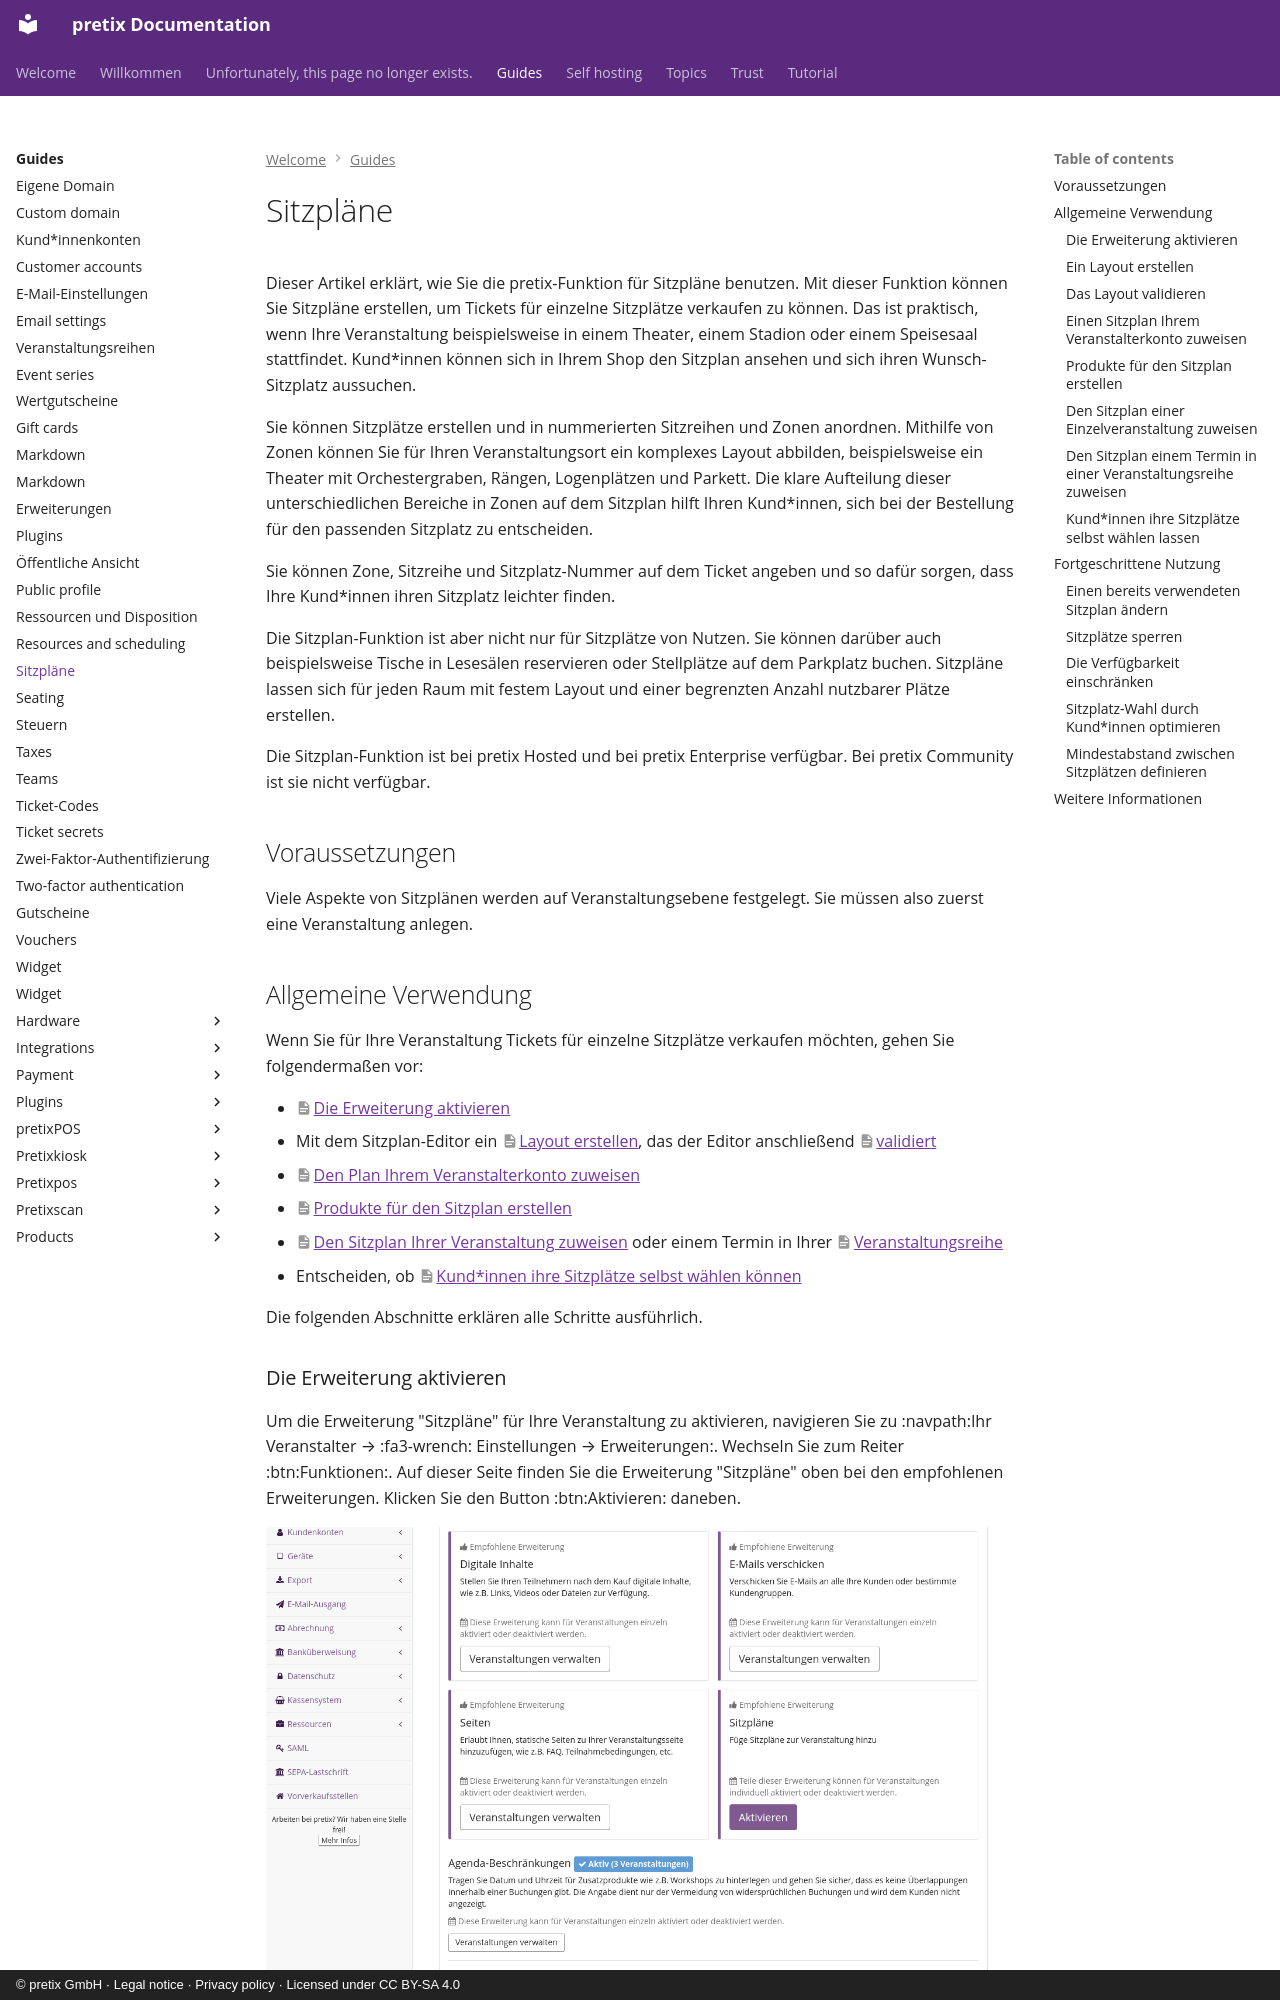

repository: pretix/pretix-docs · page: guides/seating.de/index.html · generator: mkdocs · copyright: © pretix GmbH · Legal notice · Privacy policy · Licensed under CC BY-SA 4.0

---
title: Sitzpläne
---
# Sitzpläne

<!-- md:hosted -->
<!-- md:enterprise -->

Dieser Artikel erklärt, wie Sie die pretix-Funktion für Sitzpläne benutzen.
Mit dieser Funktion können Sie Sitzpläne erstellen, um Tickets für einzelne Sitzplätze verkaufen zu können.
Das ist praktisch, wenn Ihre Veranstaltung beispielsweise in einem Theater, einem Stadion oder einem Speisesaal stattfindet.
Kund\*innen können sich in Ihrem Shop den Sitzplan ansehen und sich ihren Wunsch-Sitzplatz aussuchen.

Sie können Sitzplätze erstellen und in nummerierten Sitzreihen und Zonen anordnen.
Mithilfe von Zonen können Sie für Ihren Veranstaltungsort ein komplexes Layout abbilden, beispielsweise ein Theater mit Orchestergraben, Rängen, Logenplätzen und Parkett.
Die klare Aufteilung dieser unterschiedlichen Bereiche in Zonen auf dem Sitzplan hilft Ihren Kund\*innen, sich bei der Bestellung für den passenden Sitzplatz zu entscheiden.

Sie können Zone, Sitzreihe und Sitzplatz-Nummer auf dem Ticket angeben und so dafür sorgen, dass Ihre Kund\*innen ihren Sitzplatz leichter finden.

Die Sitzplan-Funktion ist aber nicht nur für Sitzplätze von Nutzen.
Sie können darüber auch beispielsweise Tische in Lesesälen reservieren oder Stellplätze auf dem Parkplatz buchen.
Sitzpläne lassen sich für jeden Raum mit festem Layout und einer begrenzten Anzahl nutzbarer Plätze erstellen.

Die Sitzplan-Funktion ist bei pretix Hosted und bei pretix Enterprise verfügbar.
Bei pretix Community ist sie nicht verfügbar.

## Voraussetzungen

Viele Aspekte von Sitzplänen werden auf Veranstaltungsebene festgelegt.
Sie müssen also zuerst eine Veranstaltung anlegen.

## Allgemeine Verwendung

Wenn Sie für Ihre Veranstaltung Tickets für einzelne Sitzplätze verkaufen möchten, gehen Sie folgendermaßen vor:

 - [Die Erweiterung aktivieren](#die-erweiterung-aktivieren)
 - Mit dem Sitzplan-Editor ein [Layout erstellen](#ein-layout-erstellen), das der Editor anschließend [validiert](#das-layout-validieren)
 - [Den Plan Ihrem Veranstalterkonto zuweisen](#einen-sitzplan-ihrem-veranstalterkonto-zuweisen)
 - [Produkte für den Sitzplan erstellen](#produkte-fur-den-sitzplan-erstellen)
 - [Den Sitzplan Ihrer Veranstaltung zuweisen](#den-sitzplan-einer-einzelveranstaltung-zuweisen) oder einem Termin in Ihrer [Veranstaltungsreihe](#den-sitzplan-einem-termin-in-einer-veranstaltungsreihe-zuweisen)
 - Entscheiden, ob [Kund\*innen ihre Sitzplätze selbst wählen können](#kundinnen-ihre-sitzplatze-selbst-wahlen-lassen)

Die folgenden Abschnitte erklären alle Schritte ausführlich.

### Die Erweiterung aktivieren

Um die Erweiterung "Sitzpläne" für Ihre Veranstaltung zu aktivieren, navigieren Sie zu :navpath:Ihr Veranstalter → :fa3-wrench: Einstellungen → Erweiterungen:.
Wechseln Sie zum Reiter :btn:Funktionen:.
Auf dieser Seite finden Sie die Erweiterung "Sitzpläne" oben bei den empfohlenen Erweiterungen.
Klicken Sie den Button :btn:Aktivieren: daneben.

![Seite mit Einstellungen für Erweiterungen. Der Reiter 'Funktionen' zeigt die Erweiterungen für Digitale Inhalte, E-Mails verschicken, Seiten und Sitzpläne.](../assets/screens/seating/plugins-seating.de.png "Verfügbare Erweiterungen")

Markieren Sie in der Liste "Veranstaltungen mit aktiver Erweiterung" die Veranstaltungen, für die Sie Sitzpläne verwenden möchten.
Da Sie die Erweiterung "Sitzpläne" aktiviert haben, sind nun alle Einstellungen rund um Sitzpläne für Ihren Veranstalter verfügbar.
